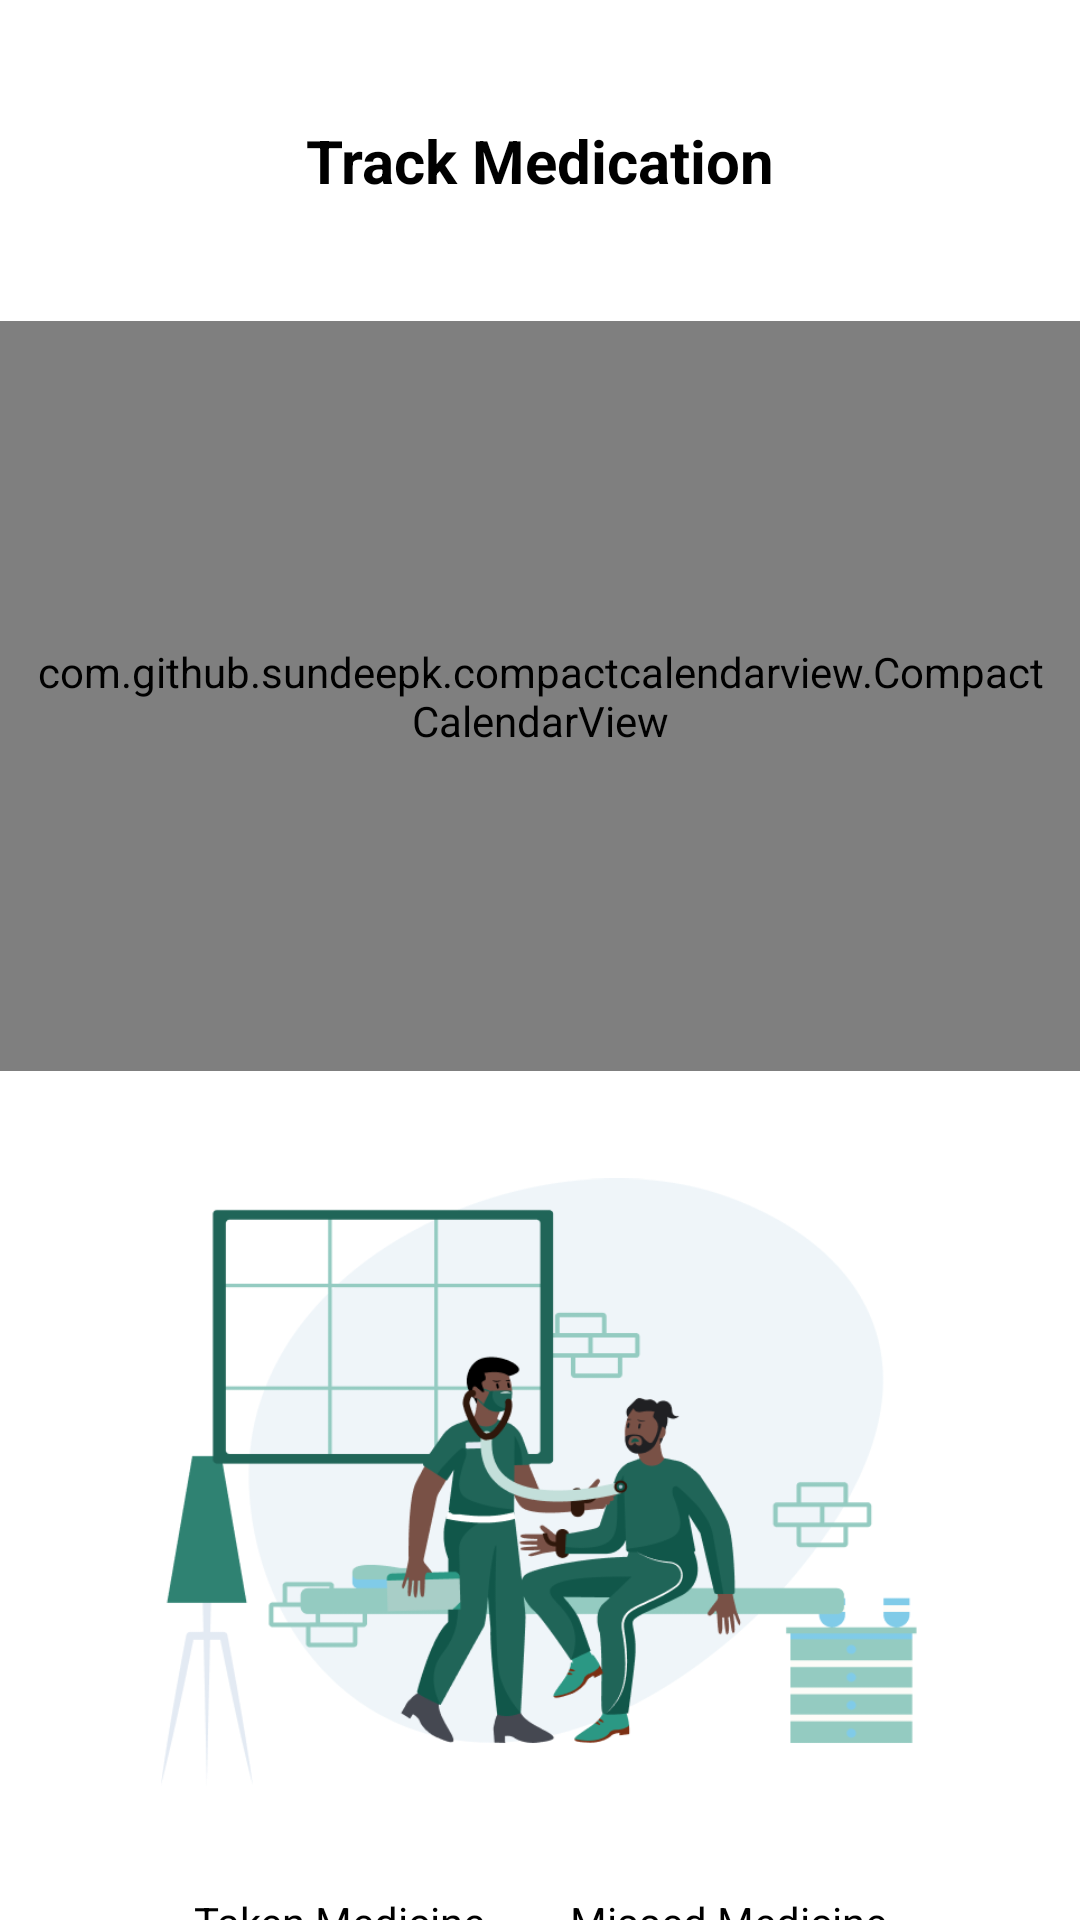

This screen was rendered from an Android layout file. Write that file and the resources it references.
<!-- AndroidManifest.xml: application theme Theme.CareMark -->
<!-- res/layout/fragment_track.xml -->
<androidx.constraintlayout.widget.ConstraintLayout xmlns:android="http://schemas.android.com/apk/res/android"
    xmlns:app="http://schemas.android.com/apk/res-auto"
    xmlns:tools="http://schemas.android.com/tools"
    android:id="@+id/relativeLayout2"
    android:layout_width="match_parent"
    android:layout_height="match_parent"
    android:fillViewport="true"
    android:orientation="vertical"
    tools:context=".ui.HomeActivity">


    
    
    
    
    
    
    
    

    


    
    
    
    
    


    <com.github.sundeepk.compactcalendarview.CompactCalendarView
        android:id="@+id/calendarView"
        android:layout_width="fill_parent"
        android:layout_height="250dp"
        android:layout_marginTop="32dp"
        android:paddingLeft="10dp"
        android:paddingRight="10dp"
        app:compactCalendarBackgroundColor="#ffffff"
        app:compactCalendarCurrentDayBackgroundColor="@color/green"
        app:compactCalendarCurrentSelectedDayBackgroundColor="@color/grey"
        app:compactCalendarMultiEventIndicatorColor="#fff"
        app:compactCalendarTargetHeight="350dp"
        app:compactCalendarTextColor="#000000"
        app:compactCalendarTextSize="12sp"
        app:layout_constraintEnd_toEndOf="parent"
        app:layout_constraintHorizontal_bias="1.0"
        app:layout_constraintStart_toStartOf="parent"
        app:layout_constraintTop_toBottomOf="@+id/idTVDate" />


    <TextView
        android:id="@+id/tvTaken"
        android:layout_width="wrap_content"
        android:layout_height="wrap_content"

        android:layout_marginStart="48dp"
        android:layout_marginTop="24dp"
        android:drawableLeft="@drawable/ic_baseline_circle_24"
        android:drawableTint="#56EB5D"
        android:gravity="center"
        android:padding="4dp"
        android:text="Taken Medicine"
        android:textAlignment="center"
        android:textColor="@color/black"
        app:layout_constraintEnd_toStartOf="@+id/tvMissed"
        app:layout_constraintHorizontal_bias="0.5"
        app:layout_constraintHorizontal_chainStyle="spread"
        app:layout_constraintStart_toStartOf="parent"
        app:layout_constraintTop_toBottomOf="@+id/imageView3" />

    <TextView
        android:id="@+id/tvMissed"
        android:layout_width="wrap_content"
        android:layout_height="wrap_content"

        android:layout_marginStart="8dp"
        android:layout_marginEnd="48dp"
        android:drawableLeft="@drawable/ic_baseline_circle_24"
        android:drawableTint="@color/red"
        android:gravity="center"
        android:padding="4dp"

        android:text="Missed Medicine"
        android:textAlignment="center"
        android:textColor="@color/black"
        app:layout_constraintBottom_toBottomOf="@+id/tvTaken"
        app:layout_constraintEnd_toEndOf="parent"
        app:layout_constraintStart_toEndOf="@+id/tvTaken"
        app:layout_constraintTop_toTopOf="@+id/tvTaken"
        app:layout_constraintVertical_bias="0.0" />

    <TextView
        android:id="@+id/idTVDate"
        android:layout_width="wrap_content"
        android:layout_height="wrap_content"
        android:layout_marginTop="32dp"
        android:gravity="center"
        android:padding="8dp"
        android:text="@string/track_medication"
        android:textAlignment="center"
        android:textColor="@color/black"
        android:textSize="20sp"
        android:textStyle="bold"
        app:layout_constraintEnd_toEndOf="parent"
        app:layout_constraintStart_toStartOf="parent"
        app:layout_constraintTop_toTopOf="parent" />

    <ImageView
        android:id="@+id/imageView3"
        android:layout_width="252dp"
        android:layout_height="218dp"
        android:layout_marginTop="28dp"
        app:layout_constraintEnd_toEndOf="parent"
        app:layout_constraintHorizontal_bias="0.496"
        app:layout_constraintStart_toStartOf="parent"
        app:layout_constraintTop_toBottomOf="@+id/calendarView"
        app:srcCompat="@drawable/onboardtwo" />


    
    
    
    
    
    
    

    

</androidx.constraintlayout.widget.ConstraintLayout>
<!-- resources referenced by this layout -->
<resources>
  <color name="black">#FF000000</color>
  <color name="green">#11574A</color>
  <color name="grey">#aaa</color>
  <color name="red">#F44336</color>
  <!-- drawable onboardtwo: png bitmap (drawable, 41984 bytes) -->
  <string name="track_medication">Track Medication</string>
  <style name="Theme.CareMark" parent="Theme.MaterialComponents.DayNight.NoActionBar">
          
          <item name="colorPrimary">@color/green</item>
          <item name="colorPrimaryVariant">@color/green</item>
          <item name="colorOnPrimary">@color/white</item>
          
          <item name="colorSecondary">@color/teal_200</item>
          <item name="colorSecondaryVariant">@color/teal_700</item>
          <item name="colorOnSecondary">@color/black</item>
          
          <item name="android:statusBarColor">?attr/colorPrimaryVariant</item>
          
      </style>
  <color name="white">#FFFFFFFF</color>
  <color name="teal_200">#FF03DAC5</color>
  <color name="teal_700">#FF018786</color>
</resources>
